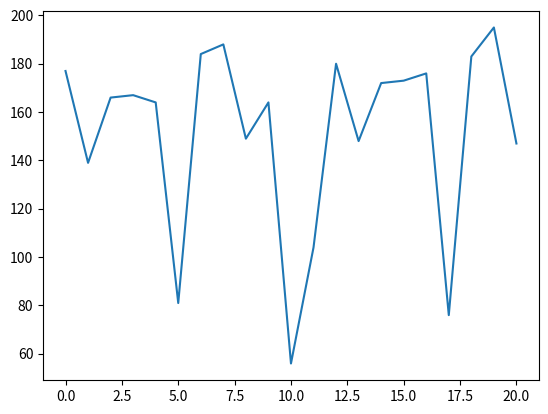

Write Python code to recreate this figure.
import numpy as np
import matplotlib.pyplot as plt

def segment_periodicity_detection(time_series):
    n = len(time_series)
    best_period = 0
    max_matches = 0

    for p in range(1, n // 2 + 1):
        shifted_series = np.roll(time_series, p)
        matches = np.sum(time_series == shifted_series)

        if matches > max_matches:
            max_matches = matches
            best_period = p

    return best_period

# Example usage
time_series = np.array([177,139,166,167,164,81,184,188,149,164,56,104,180,148,172,173,176,76,183,195,147])
plt.plot(time_series)
period = segment_periodicity_detection(time_series)
print(f"The detected period is: {period}")
plt.show()

